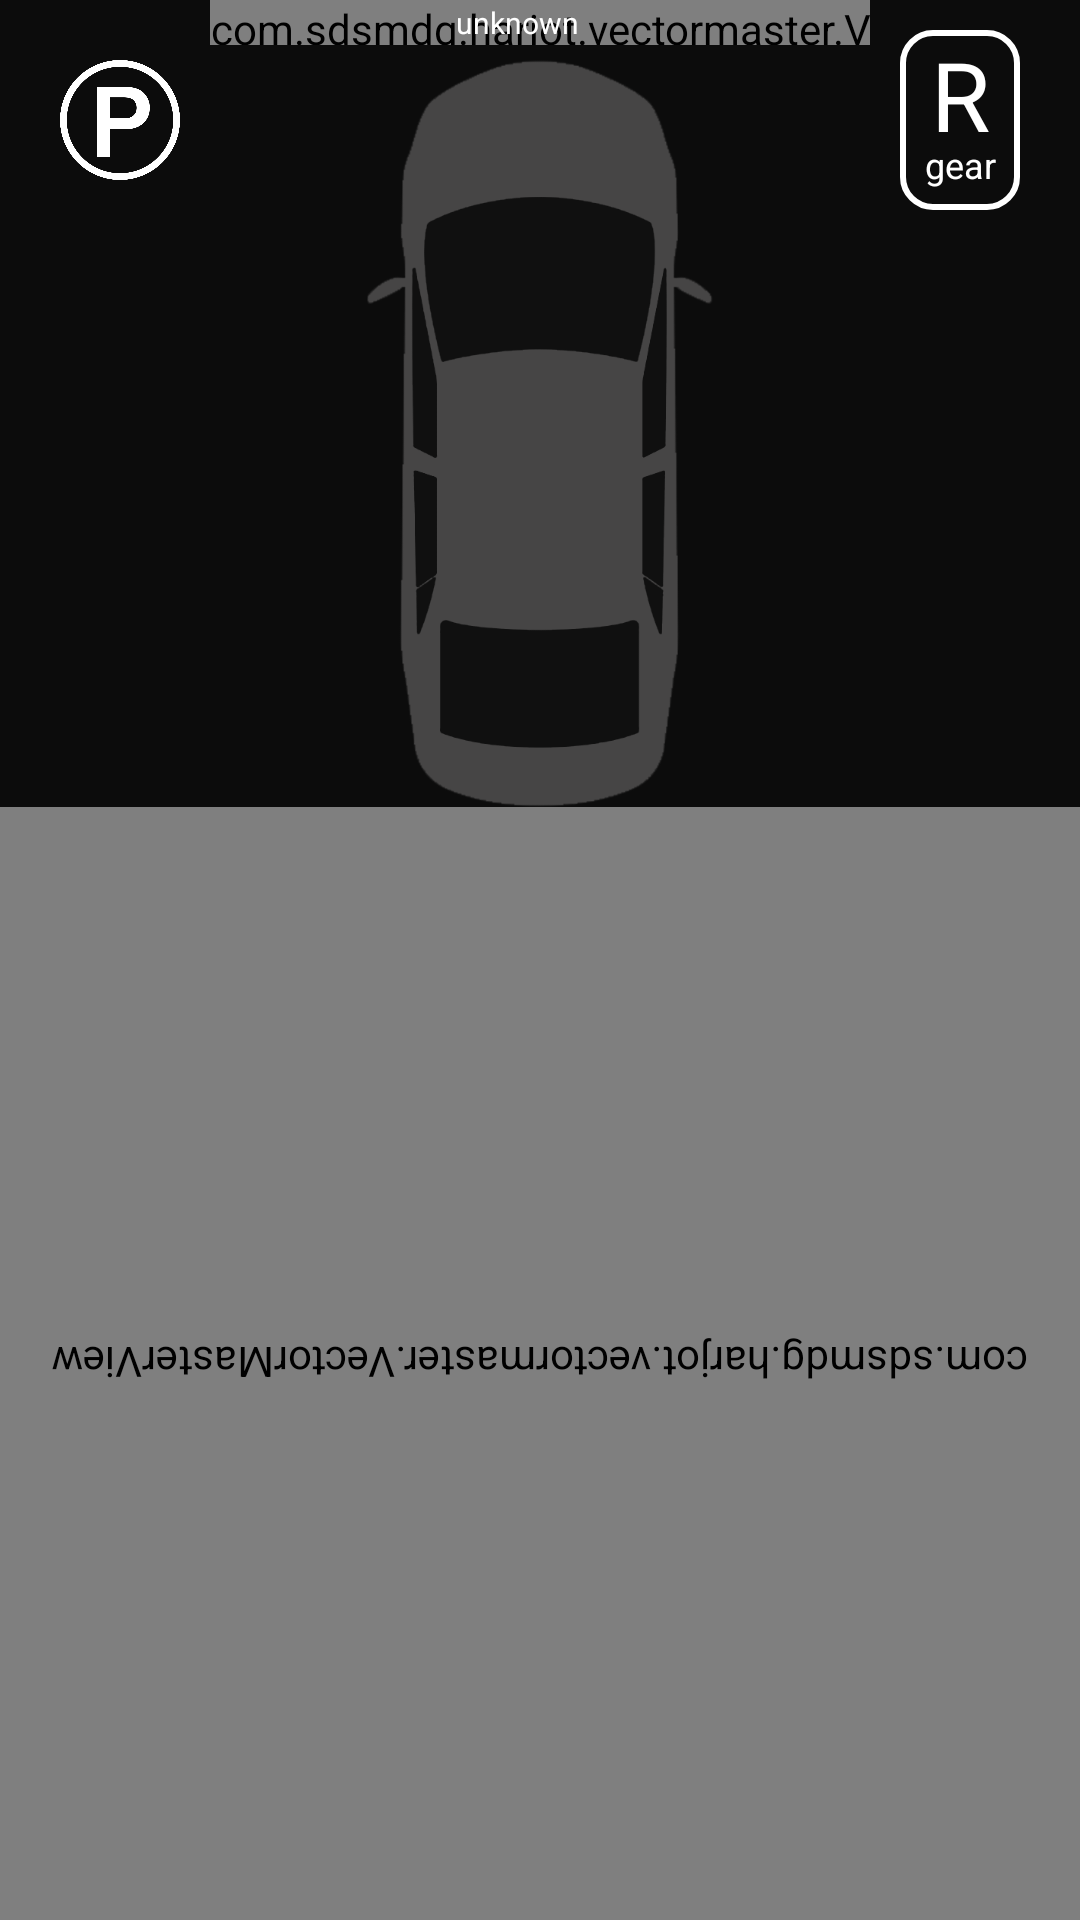

Reconstruct the res/layout file that produces this screen, plus the resources it refers to.
<!-- AndroidManifest.xml: application theme Theme.CarParking -->
<!-- res/layout/activity_main.xml -->
<?xml version="1.0" encoding="utf-8"?>
<androidx.constraintlayout.widget.ConstraintLayout
    android:id="@+id/main_constraintlayout"
    android:layout_width="match_parent"
    android:layout_height="match_parent"
    xmlns:android="http://schemas.android.com/apk/res/android"
    xmlns:app="http://schemas.android.com/apk/res-auto"
    android:background="@color/mainBackground">



















    <ImageView
        android:id="@+id/parking_symbol"
        android:layout_width="40dp"
        android:layout_height="40dp"
        android:layout_gravity="center_horizontal"
        android:layout_margin="20dp"
        app:srcCompat="@drawable/p_incircle_v2"
        app:layout_constraintStart_toStartOf="parent"
        app:layout_constraintTop_toTopOf="parent"
        android:contentDescription="@string/parking_symbol_description" />

    

    <RelativeLayout
        android:layout_width="match_parent"
        android:layout_height="wrap_content"
        android:layout_gravity="center_horizontal"
        app:layout_constraintTop_toTopOf="parent"
        >

        <com.sdsmdg.harjot.vectormaster.VectorMasterView
            android:id="@+id/vectorBattery_line"
            android:layout_width="220dp"
            android:layout_height="15dp"
            android:layout_centerHorizontal="true"
            app:layout_constraintEnd_toEndOf="parent"
            app:layout_constraintStart_toStartOf="parent"
            app:layout_constraintTop_toTopOf="parent"
            app:vector_src="@drawable/vector_line_battery" />

        <LinearLayout
            android:layout_width="match_parent"
            android:layout_height="15dp"
            android:layout_gravity="center_horizontal"
            android:orientation="horizontal"
            android:gravity="center"
            >

            <TextView
                android:id="@+id/information_battery"
                android:layout_width="wrap_content"
                android:layout_height="match_parent"
                android:text="@string/temp_battery_value"
                android:gravity="center"
                android:textSize="10sp"
                android:textColor="@color/white"/>

            <ImageView
                android:id="@+id/information_battery_symbol"
                android:rotation="90"
                android:layout_width="15dp"
                android:layout_height="15dp"
                android:gravity="center"
                app:srcCompat="@drawable/ic_baseline_battery_charging_full_24"
                app:tint="@color/white" />

        </LinearLayout>



    </RelativeLayout>

    <androidx.constraintlayout.widget.ConstraintLayout
        android:id="@+id/gear_container"
        android:layout_width="40dp"
        android:layout_height="60dp"
        android:layout_gravity="center_horizontal"
        android:layout_marginTop="10dp"
        android:layout_marginEnd="20dp"
        app:srcCompat="@drawable/reverse_symbol"
        app:layout_constraintEnd_toEndOf="parent"
        app:layout_constraintTop_toTopOf="parent"
        android:contentDescription="@string/reverse_symbol_description"
        android:background="@drawable/border"
        >

        <TextView
            android:id="@+id/information_gear"
            android:layout_width="match_parent"
            android:layout_height="35dp"
            app:layout_constraintStart_toStartOf="parent"
            app:layout_constraintTop_toTopOf="parent"
            android:textColor="@color/white"
            android:text="@string/temp_gear_information"
            android:textSize="32sp"
            android:gravity="center">
        </TextView>

        <TextView
            android:id="@+id/gear_geartext"
            android:layout_width="match_parent"
            android:layout_height="20dp"
            app:layout_constraintStart_toStartOf="parent"
            app:layout_constraintTop_toBottomOf="@id/information_gear"
            android:textColor="@color/white"
            android:text="@string/gear_bottom_text"
            android:textSize="12sp"
            android:gravity="center"
            >
        </TextView>


    </androidx.constraintlayout.widget.ConstraintLayout>

    <RelativeLayout
        android:id="@+id/relativeLayout"
        android:layout_width="match_parent"
        android:layout_height="match_parent">

        <LinearLayout
            android:layout_width="match_parent"
            android:layout_height="match_parent"
            android:gravity="center"
            android:orientation="vertical">

            <ImageView
                android:id="@+id/testing_image_car"
                android:layout_width="150dp"
                android:layout_height="200dp"
                android:layout_marginTop="20dp"
                android:layout_weight=".20"
                android:contentDescription="@string/car_image_description"
                app:srcCompat="@drawable/car_grey_simple" />

            

            <com.sdsmdg.harjot.vectormaster.VectorMasterView
                android:id="@+id/distance_vector"
                android:layout_width="match_parent"
                android:layout_height="150dp"
                android:layout_weight=".90"
                android:rotation="180"
                app:vector_src="@drawable/vector_bigone_2" />

        </LinearLayout>

    </RelativeLayout>

</androidx.constraintlayout.widget.ConstraintLayout>
<!-- resources referenced by this layout -->
<resources>
  <color name="mainBackground">#0C0C0C</color>
  <color name="white">#FFFFFFFF</color>
  <!-- drawable border (drawable) -->
  <?xml version="1.0" encoding="utf-8"?>
  <shape xmlns:android="http://schemas.android.com/apk/res/android">
  
      <stroke
          android:width="2dp"
          android:color="@color/white"
          />
  
      <corners
          android:radius="10dp"
          />
  
  
  
  </shape>
  <!-- drawable car_grey_simple: png bitmap (drawable, 27854 bytes) -->
  <!-- drawable p_incircle_v2: png bitmap (drawable, 20908 bytes) -->
  <!-- drawable reverse_symbol: png bitmap (drawable, 8295 bytes) -->
  <!-- drawable vector_bigone_2: vector/xml drawable (drawable, 2113 chars, omitted) -->
  <!-- drawable vector_line_battery (drawable) -->
  <vector xmlns:android="http://schemas.android.com/apk/res/android"
      android:width="200dp"
      android:height="200dp"
      android:viewportWidth="200"
      android:viewportHeight="200"
      android:alpha="1">
  
      <group>
          <path
              android:name="innerline"
              android:pathData="
              M0,100 L200,100
              "
              android:strokeWidth="5"
              android:strokeAlpha="1"
              android:strokeLineCap="round"
              android:trimPathStart="0.1"
              android:trimPathEnd="0.9"
  
              android:strokeColor="#FFFFFF"
              />
  
          <path
              android:name="outline"
              android:pathData="
              M0,100 L200,100
              "
              android:strokeWidth="7"
              android:strokeAlpha="1"
              android:strokeLineCap="round"
              android:trimPathStart="0.1"
              android:trimPathEnd="0.2"
              android:fillAlpha="1"
              android:fillColor="#AAAAAA"
  
              android:strokeColor="#FF0000"
              />
      </group>
  
  
  
  </vector>
  
      
  
      
  
      
  <string name="car_image_description">car image</string>
  <string name="car_statistics_screen_button_description">car_statistics_screen_button_description</string>
  <string name="gear_bottom_text">gear</string>
  <string name="parking_symbol_description">parking symbol</string>
  <string name="reverse_symbol_description">reverse symbol</string>
  <string name="temp_battery_value">unknown</string>
  <string name="temp_gear_information">R</string>
  <style name="Theme.CarParking" parent="Theme.MaterialComponents.DayNight.NoActionBar">
          
          <item name="colorPrimary">@color/maingrey</item>
          <item name="colorPrimaryVariant">@color/maingrey_secondary</item>
          <item name="colorOnPrimary">@color/white</item>
          
          <item name="colorSecondary">@color/red_600</item>
          <item name="colorSecondaryVariant">@color/red_900</item>
          <item name="colorOnSecondary">@color/white</item>
          <item name="background">@color/black</item>
          <item name="colorOnBackground">@color/white</item>
          <item name="colorOnSurface">@color/white</item>
  
          
          <item name="android:statusBarColor" tools:targetApi="l">?attr/colorPrimaryVariant</item>
          
      </style>
  <color name="maingrey">#1C1C1C</color>
  <color name="maingrey_secondary">#0B0B0B</color>
  <color name="red_600">#E53935</color>
  <color name="red_900">#B71C1C</color>
  <color name="black">#FF000000</color>
</resources>
